Image classification data set "dataset_v4" (yeonebin/v2 on GitHub). Class labels (11): concealed multiple targets, hammer, knife, multiple targets, pistol, plier, rifle, satellite model, snips, stiletto, wrench.

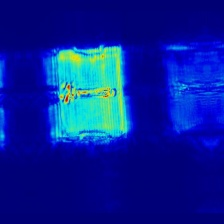
Label: wrench

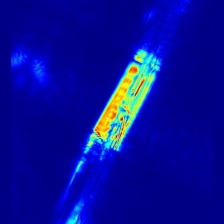
Label: multiple targets

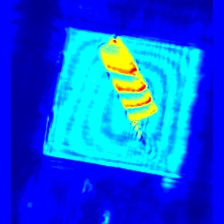
Label: knife

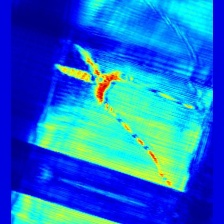
Label: snips

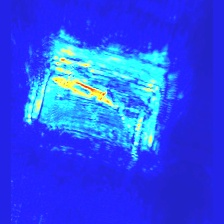
Label: stiletto

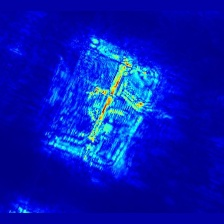
Label: rifle
